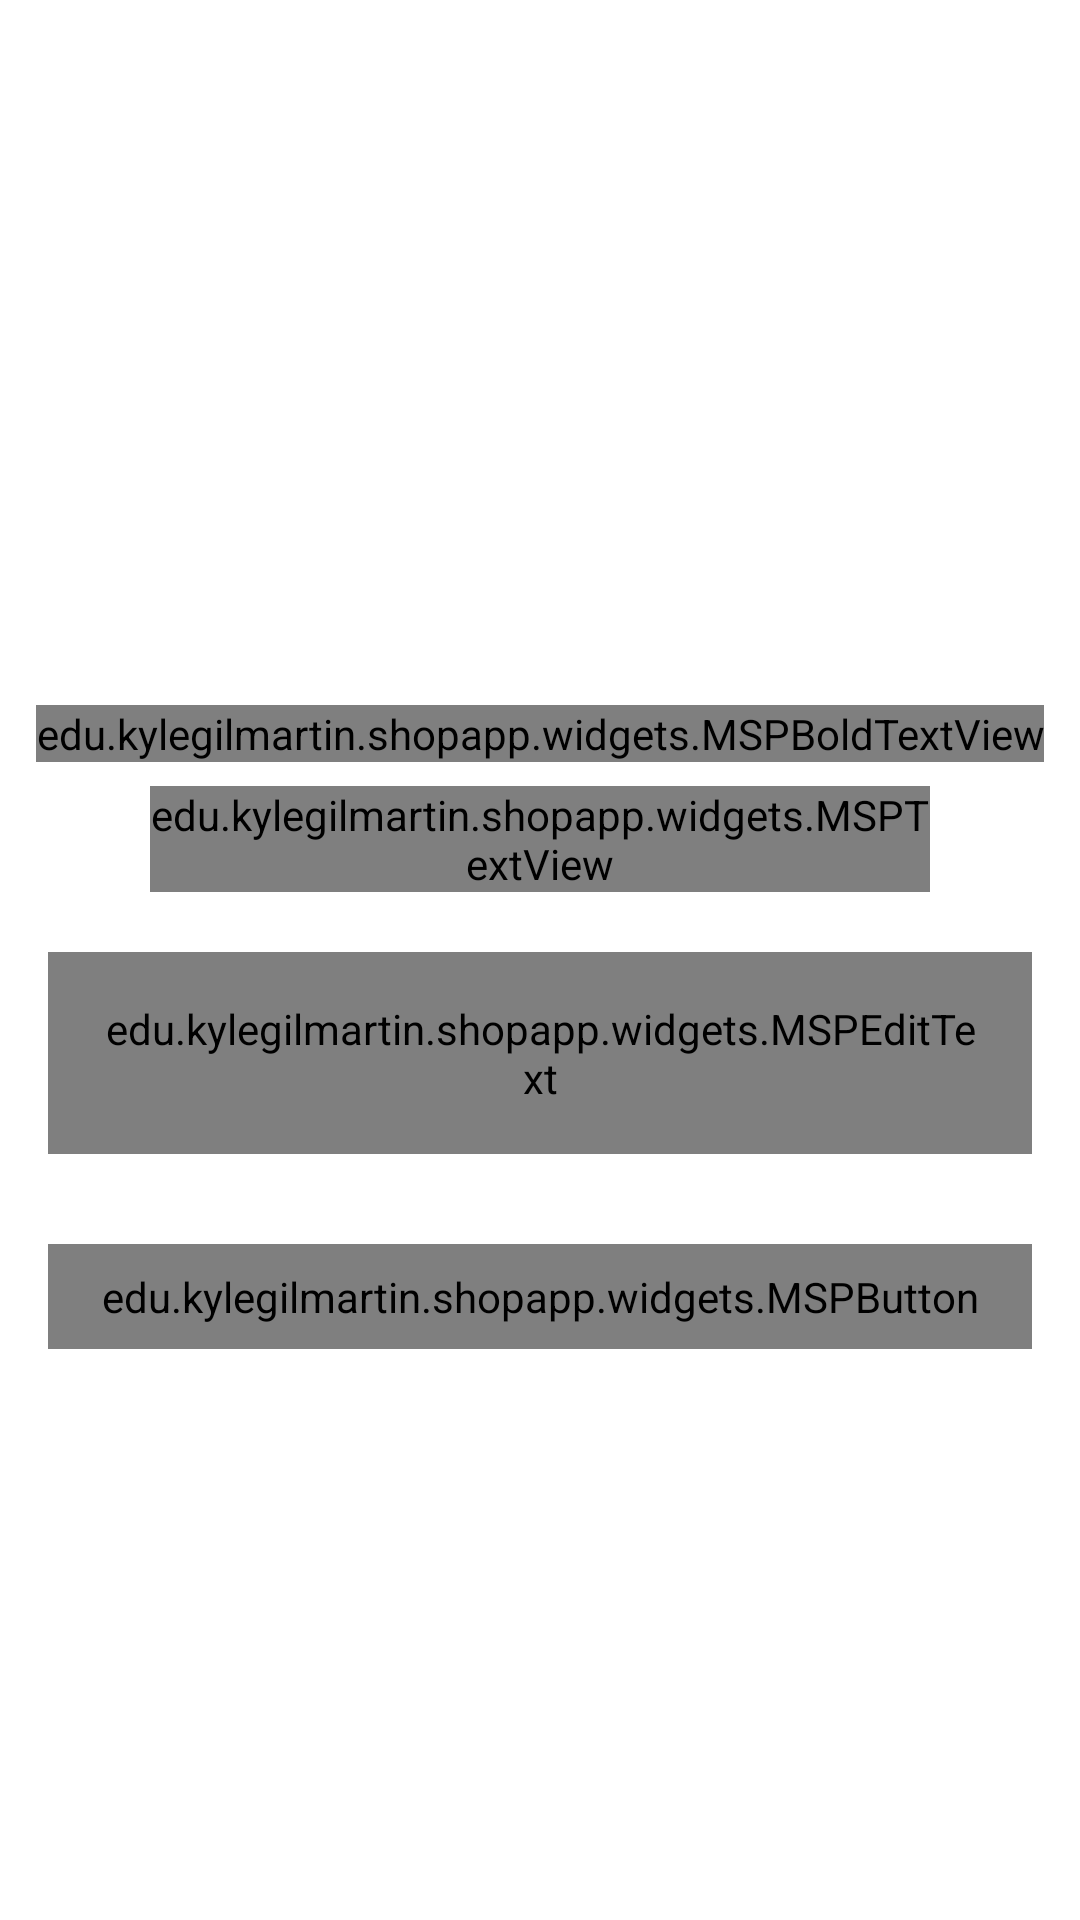

Here is an Android app screen rendered from its layout file. Give the layout XML and the strings, colors and styles it references.
<!-- AndroidManifest.xml: activity theme AppTheme.NoActionBar -->
<!-- res/layout/activity_forgot_password.xml -->
<?xml version="1.0" encoding="utf-8"?>
<androidx.constraintlayout.widget.ConstraintLayout xmlns:android="http://schemas.android.com/apk/res/android"
    xmlns:app="http://schemas.android.com/apk/res-auto"
    xmlns:tools="http://schemas.android.com/tools"
    android:layout_width="match_parent"
    android:layout_height="match_parent"
    tools:context=".LoginRegister.ForgotPasswordActivity">

    <FrameLayout
        android:id="@+id/fl_header_image"
        android:layout_width="wrap_content"
        android:layout_height="@dimen/auth_header_image_height"
        app:layout_constraintStart_toEndOf="parent"
        app:layout_constraintStart_toStartOf="parent"
        app:layout_constraintTop_toTopOf="parent">

        <ImageView
            android:layout_width="match_parent"
            android:layout_height="match_parent"
            android:contentDescription="@string/content_description"
            android:scaleType="fitXY"
            android:src="@drawable/auth_screens_background"/>

        <TextView
            android:layout_width="wrap_content"
            android:layout_height="wrap_content"
            android:layout_gravity="center"
            android:text="@string/app_name"
            android:textColor="@color/white"
            android:textSize="35sp"/>

        <androidx.appcompat.widget.Toolbar
            android:id="@+id/toolbar_forgot_password_activity"
            android:layout_width="match_parent"
            android:layout_height="?attr/actionBarSize"
            android:layout_gravity="top"/>

    </FrameLayout>

    <edu.kylegilmartin.shopapp.widgets.MSPBoldTextView
        android:id="@+id/tv_title"
        android:layout_width="wrap_content"
        android:layout_height="wrap_content"
        android:layout_marginTop="35dp"
        android:text="@string/title_forgot_password"
        android:textColor="@color/colorPrimaryText"
        android:textSize="@dimen/forgot_password_textSize"
        app:layout_constraintEnd_toEndOf="parent"
        app:layout_constraintStart_toStartOf="parent"
        app:layout_constraintTop_toBottomOf="@id/fl_header_image"/>

    <edu.kylegilmartin.shopapp.widgets.MSPTextView
        android:id="@+id/tv_title_description"
        android:layout_width="0dp"
        android:layout_height="wrap_content"
        android:layout_marginStart="50dp"
        android:layout_marginTop="8dp"
        android:layout_marginEnd="50dp"
        android:gravity="center"
        android:text="@string/forgot_password_title_description"
        android:textColor="@color/colorPrimaryText"
        android:textSize="@dimen/forgot_password_title_description_textSize"
        app:layout_constraintEnd_toEndOf="parent"
        app:layout_constraintStart_toStartOf="parent"
        app:layout_constraintTop_toBottomOf="@id/tv_title"/>

    <com.google.android.material.textfield.TextInputLayout
        android:id="@+id/til_email"
        style="@style/Widget.MaterialComponents.TextInputLayout.OutlinedBox"
        android:layout_width="match_parent"
        android:layout_height="wrap_content"
        android:layout_marginStart="16dp"
        android:layout_marginTop="20dp"
        android:layout_marginEnd="16sp"
        android:hint="@string/et_hint_email_id"
        android:textColorHint="@color/colorSecondaryText"
        app:layout_constraintEnd_toEndOf="parent"
        app:layout_constraintStart_toStartOf="parent"
        app:layout_constraintTop_toBottomOf="@id/tv_title_description">

        <edu.kylegilmartin.shopapp.widgets.MSPEditText
            android:id="@+id/et_email_forgot"
            android:layout_width="match_parent"
            android:layout_height="wrap_content"
            android:inputType="textEmailAddress"
            android:padding="@dimen/et_padding"
            android:textColor="@color/colorPrimaryText"
            android:textSize="@dimen/et_textSize"/>


    </com.google.android.material.textfield.TextInputLayout>

   <edu.kylegilmartin.shopapp.widgets.MSPButton
       android:id="@+id/btn_submit"
       android:layout_width="match_parent"
       android:layout_height="wrap_content"
       android:gravity="center"
       android:layout_marginStart="16dp"
       android:layout_marginTop="30dp"
       android:layout_marginEnd="16dp"
       android:background="@drawable/button_background"
       android:foreground="?attr/selectableItemBackground"
       android:layout_gravity="center"
       android:paddingTop="@dimen/btn_padding"
       android:paddingBottom="@dimen/btn_padding"
       android:text="@string/btn_lbl_submit"
       android:textColor="@color/white"
       android:textSize="@dimen/btn_textSize"
       app:layout_constraintEnd_toEndOf="parent"
       app:layout_constraintStart_toStartOf="parent"
       app:layout_constraintTop_toBottomOf="@id/til_email"/>


</androidx.constraintlayout.widget.ConstraintLayout>
<!-- resources referenced by this layout -->
<resources>
  <color name="colorPrimaryText">#222934</color>
  <color name="colorSecondaryText">#989898</color>
  <color name="white">#FFFFFF</color>
  <dimen name="auth_header_image_height">200dp</dimen>
  <dimen name="btn_padding">8dp</dimen>
  <dimen name="btn_textSize">18sp</dimen>
  <dimen name="et_padding">16dp</dimen>
  <dimen name="et_textSize">16sp</dimen>
  <dimen name="forgot_password_textSize">14sp</dimen>
  <dimen name="forgot_password_title_description_textSize">14sp</dimen>
  <!-- drawable button_background (drawable) -->
  <?xml version="1.0" encoding="utf-8"?>
  <shape xmlns:android="http://schemas.android.com/apk/res/android"
      android:shape="rectangle">
  <gradient
      android:angle="360"
      android:endColor="@color/colorThemeOrange"
      android:startColor="@color/colorThemePink"
      android:type="linear"/>
  
      <corners android:radius="@dimen/button_background_radius"/>
  
  </shape>
  <string name="app_name">Shopora</string>
  <string name="btn_lbl_submit">Submit</string>
  <string name="content_description">image</string>
  <string name="et_hint_email_id">Email ID</string>
  <string name="forgot_password_title_description">Enter your username and e-mail address we\'ll send you an email to reset your password</string>
  <string name="title_forgot_password">FORGOT PASSWORD?</string>
  <style name="AppTheme.NoActionBar">
          <item name="windowNoTitle">true</item>
          <item name="windowActionBar">false</item>
      </style>
  <color name="colorThemeOrange">#F4442d</color>
  <color name="colorThemePink">#ED2173</color>
  <dimen name="button_background_radius">10dp</dimen>
</resources>
